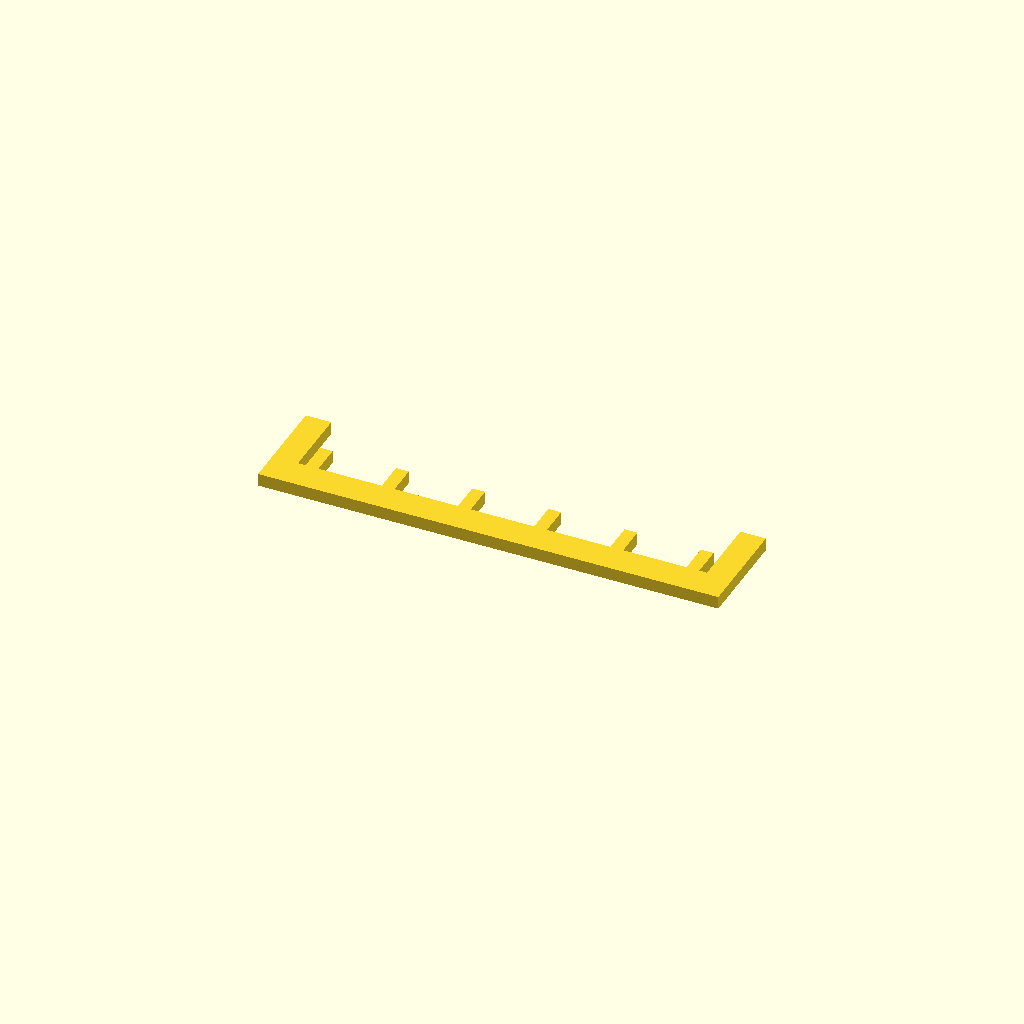
Cell 1 — every parameter at its default value.
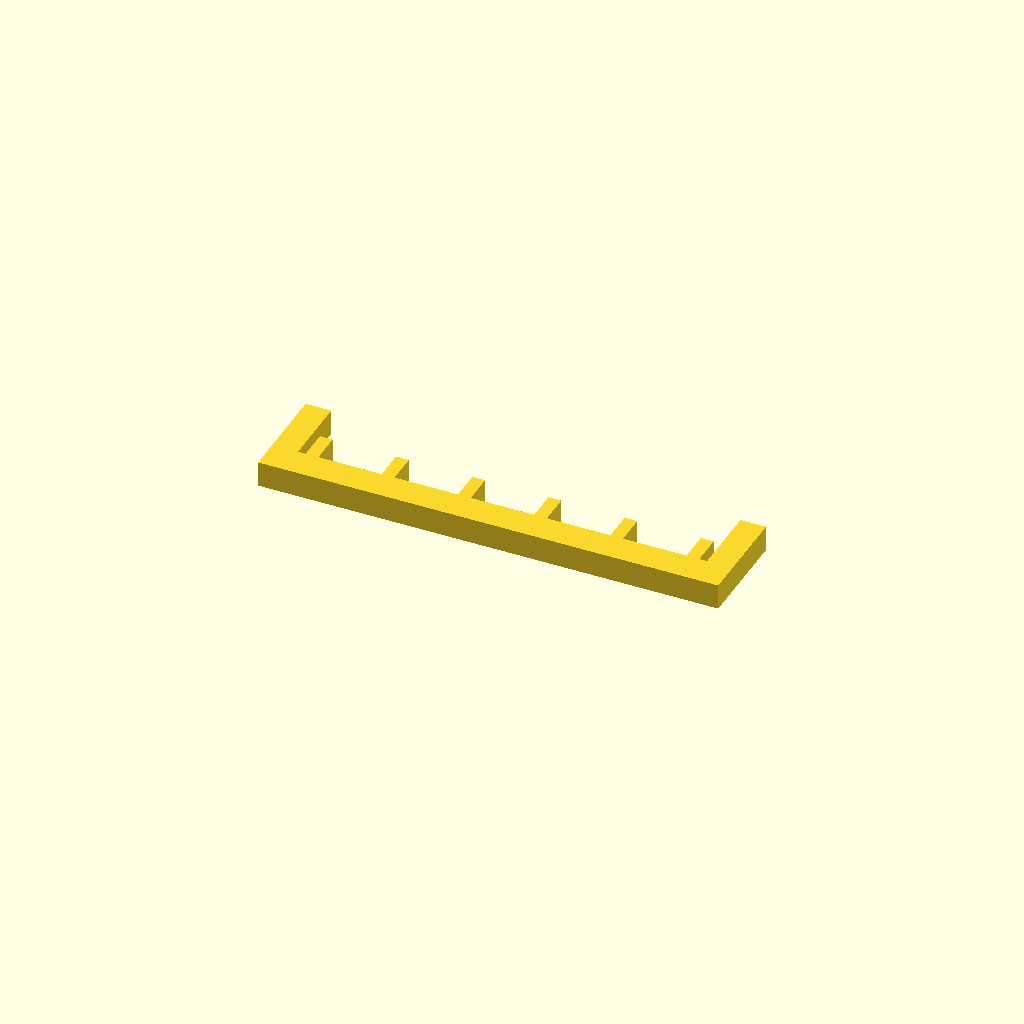
Cell 2: profile_height = 10 (everything else at default).
All cells are drawn from one camera (rotation 55°, 0°, 25°, orthographic, colour scheme Cornfield), so only the parameter changes between them.
The OpenSCAD source (optional_data/data/sketch1/guardgrids/part_0030.scad):
$fn = 32;

// ----------------------------------------------------------------------
// Guard grille: 6 slats over a 180 x 40 mm plate
// ----------------------------------------------------------------------

// --- parameters (mm) ---
profile_height = 5;       // extrusion height
profile_points = 32;      // points of the closed outline

profile = [[0, 0], [180, 0], [180, 40], [170, 40], [170, 12], [167, 12], [167, 24], [162, 24], [162, 12], [137.2, 12], [137.2, 24], [132.2, 24], [132.2, 12], [107.4, 12], [107.4, 24], [102.4, 24], [102.4, 12], [77.6, 12], [77.6, 24], [72.6, 24], [72.6, 12], [47.8, 12], [47.8, 24], [42.8, 24], [42.8, 12], [18, 12], [18, 24], [13, 24], [13, 12], [10, 12], [10, 40], [0, 40]];  // single closed polygon, 32 points, counter clockwise

// --- the one profile operation ---
linear_extrude(height = profile_height) polygon(points = profile);
Parameter table extracted from the source (name, type, default, range or options):
profile_height: number, default 5
profile_points: number, default 32
